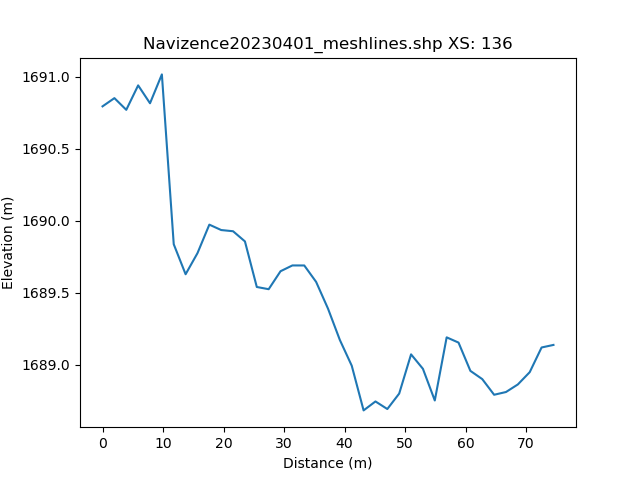

Data behind this chart, as committed beside it:
, h_distance, Elevation
0, 0.0, 1691
1, 0.9902, 1691
2, 1.98, 1691
3, 2.971, 1691
4, 3.961, 1691
5, 4.951, 1691
6, 5.941, 1691
7, 6.932, 1691
8, 7.922, 1691
9, 8.912, 1691
10, 9.902, 1691
11, 10.89, 1690
12, 11.88, 1690
13, 12.87, 1690
14, 13.86, 1690
15, 14.85, 1690
16, 15.84, 1690
17, 16.83, 1690
18, 17.82, 1690
19, 18.81, 1690
20, 19.8, 1690
21, 20.79, 1690
22, 21.78, 1690
23, 22.78, 1690
24, 23.77, 1690
25, 24.76, 1690
26, 25.75, 1690
27, 26.74, 1690
28, 27.73, 1690
29, 28.72, 1690
30, 29.71, 1690
31, 30.7, 1690
32, 31.69, 1690
33, 32.68, 1690
34, 33.67, 1690
35, 34.66, 1690
36, 35.65, 1690
37, 36.64, 1689
38, 37.63, 1689
39, 38.62, 1689
40, 39.61, 1689
41, 40.6, 1689
42, 41.59, 1689
43, 42.58, 1689
44, 43.57, 1689
45, 44.56, 1689
46, 45.55, 1689
47, 46.54, 1689
48, 47.53, 1689
49, 48.52, 1689
50, 49.51, 1689
51, 50.5, 1689
52, 51.49, 1689
53, 52.48, 1689
54, 53.47, 1689
55, 54.46, 1689
56, 55.45, 1689
57, 56.44, 1689
58, 57.43, 1689
59, 58.42, 1689
... 42 more rows
